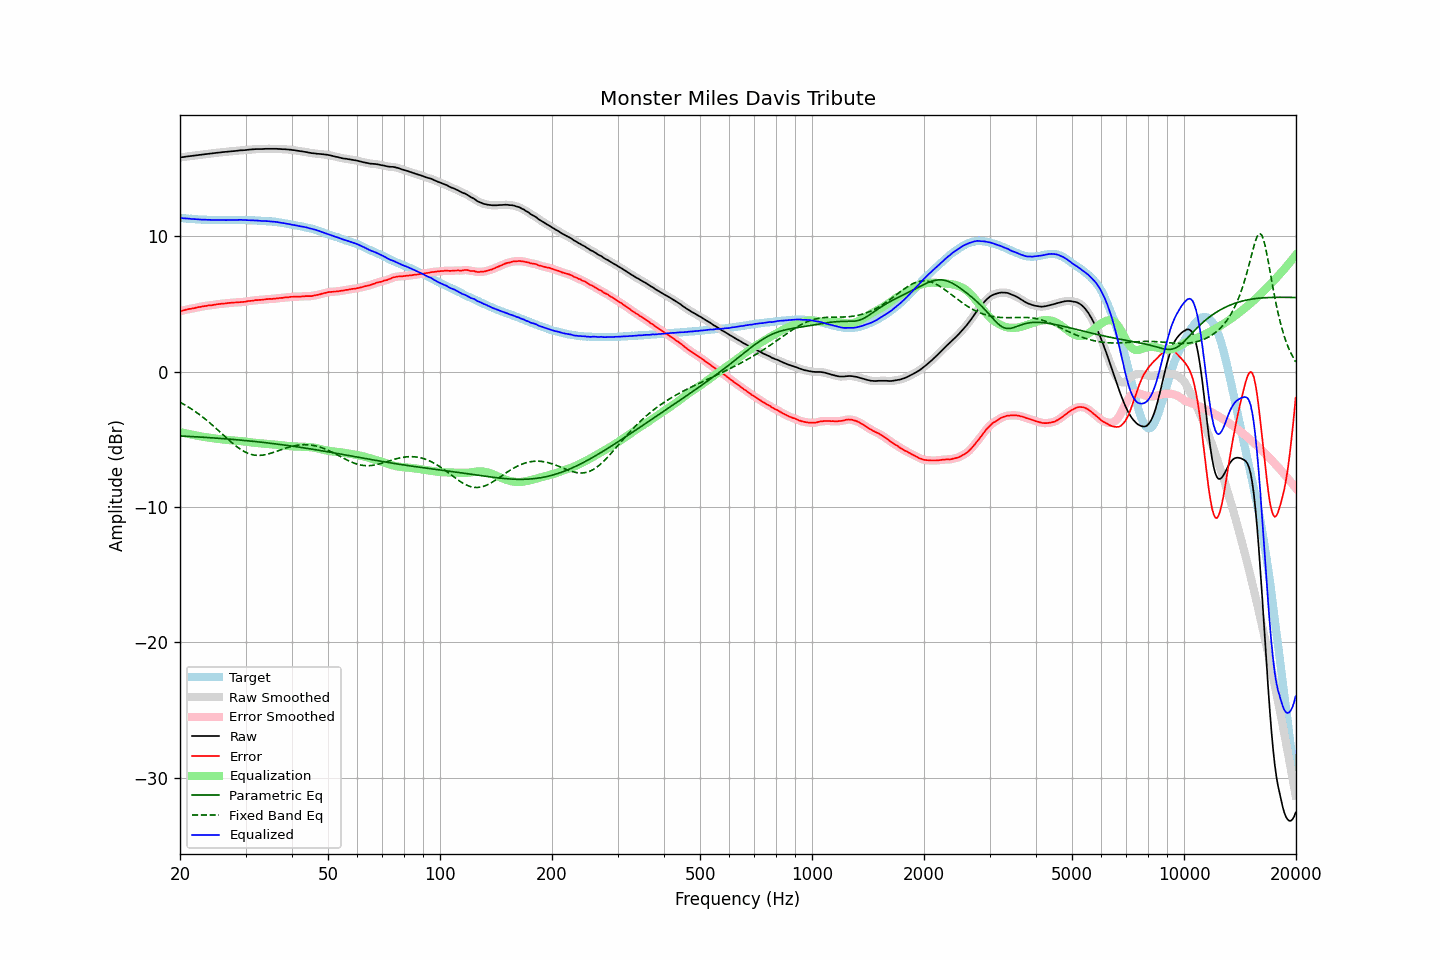

The table this chart was drawn from, first rows:
frequency, raw, error, smoothed, error_smoothed, equalization, parametric_eq, fixed_band_eq, equalized_raw, equalized_smoothed, target
20.00, 15.81, 4.46, 15.81, 4.46, -4.47, -4.75, -2.26, 11.35, 11.35, 11.35
20.20, 15.83, 4.49, 15.83, 4.49, -4.49, -4.76, -2.33, 11.34, 11.34, 11.34
20.40, 15.84, 4.51, 15.85, 4.52, -4.52, -4.77, -2.39, 11.32, 11.33, 11.33
20.61, 15.86, 4.54, 15.86, 4.55, -4.55, -4.77, -2.46, 11.32, 11.32, 11.32
20.81, 15.88, 4.58, 15.88, 4.58, -4.57, -4.78, -2.53, 11.31, 11.31, 11.30
21.02, 15.89, 4.60, 15.90, 4.60, -4.60, -4.78, -2.60, 11.30, 11.30, 11.29
21.23, 15.91, 4.63, 15.91, 4.63, -4.62, -4.79, -2.68, 11.29, 11.29, 11.28
21.44, 15.92, 4.63, 15.93, 4.64, -4.65, -4.80, -2.75, 11.28, 11.28, 11.29
21.66, 15.94, 4.67, 15.94, 4.67, -4.67, -4.80, -2.83, 11.27, 11.27, 11.27
21.87, 15.95, 4.68, 15.96, 4.69, -4.70, -4.81, -2.91, 11.26, 11.26, 11.27
22.09, 15.97, 4.72, 15.97, 4.72, -4.72, -4.82, -2.99, 11.25, 11.25, 11.25
22.31, 15.98, 4.74, 15.99, 4.74, -4.74, -4.82, -3.08, 11.24, 11.24, 11.24
22.54, 16.00, 4.77, 16.00, 4.77, -4.77, -4.83, -3.17, 11.24, 11.24, 11.23
22.76, 16.01, 4.78, 16.01, 4.79, -4.79, -4.84, -3.26, 11.22, 11.23, 11.23
22.99, 16.03, 4.81, 16.03, 4.81, -4.81, -4.85, -3.35, 11.22, 11.22, 11.22
23.22, 16.04, 4.83, 16.05, 4.83, -4.83, -4.85, -3.44, 11.21, 11.22, 11.21
23.45, 16.06, 4.84, 16.06, 4.85, -4.85, -4.86, -3.54, 11.22, 11.21, 11.22
23.69, 16.07, 4.86, 16.08, 4.87, -4.86, -4.87, -3.63, 11.21, 11.21, 11.21
23.92, 16.09, 4.89, 16.09, 4.88, -4.88, -4.88, -3.73, 11.21, 11.21, 11.20
24.16, 16.10, 4.89, 16.10, 4.90, -4.90, -4.88, -3.84, 11.20, 11.20, 11.21
24.40, 16.11, 4.90, 16.12, 4.91, -4.92, -4.89, -3.94, 11.20, 11.20, 11.21
24.65, 16.13, 4.93, 16.13, 4.93, -4.93, -4.90, -4.04, 11.20, 11.20, 11.20
24.89, 16.14, 4.94, 16.15, 4.95, -4.95, -4.91, -4.15, 11.19, 11.20, 11.20
25.14, 16.16, 4.97, 16.16, 4.97, -4.96, -4.92, -4.26, 11.20, 11.20, 11.19
25.39, 16.17, 4.98, 16.17, 4.98, -4.98, -4.93, -4.36, 11.19, 11.19, 11.19
25.65, 16.18, 4.99, 16.19, 5.00, -4.99, -4.94, -4.47, 11.19, 11.19, 11.19
25.91, 16.20, 5.01, 16.20, 5.01, -5.01, -4.94, -4.58, 11.19, 11.19, 11.19
26.16, 16.21, 5.01, 16.21, 5.02, -5.02, -4.95, -4.69, 11.19, 11.19, 11.20
26.43, 16.22, 5.03, 16.22, 5.03, -5.04, -4.96, -4.80, 11.19, 11.19, 11.19
26.69, 16.23, 5.04, 16.24, 5.05, -5.05, -4.97, -4.91, 11.19, 11.19, 11.19
26.96, 16.25, 5.06, 16.25, 5.06, -5.06, -4.98, -5.02, 11.19, 11.19, 11.19
27.23, 16.26, 5.07, 16.26, 5.07, -5.07, -4.99, -5.12, 11.19, 11.19, 11.19
27.50, 16.27, 5.08, 16.27, 5.08, -5.08, -5.00, -5.22, 11.19, 11.19, 11.19
27.77, 16.28, 5.08, 16.28, 5.09, -5.09, -5.01, -5.32, 11.19, 11.19, 11.20
28.05, 16.29, 5.10, 16.29, 5.10, -5.10, -5.02, -5.42, 11.20, 11.19, 11.19
28.33, 16.30, 5.10, 16.30, 5.11, -5.11, -5.03, -5.51, 11.20, 11.20, 11.20
28.62, 16.31, 5.11, 16.32, 5.11, -5.11, -5.04, -5.60, 11.20, 11.20, 11.20
28.90, 16.33, 5.12, 16.33, 5.12, -5.12, -5.05, -5.69, 11.21, 11.21, 11.21
29.19, 16.34, 5.13, 16.34, 5.13, -5.13, -5.06, -5.77, 11.21, 11.21, 11.21
29.48, 16.34, 5.14, 16.35, 5.14, -5.15, -5.08, -5.84, 11.20, 11.20, 11.20
29.78, 16.35, 5.15, 16.35, 5.15, -5.16, -5.09, -5.91, 11.19, 11.19, 11.20
30.08, 16.36, 5.16, 16.37, 5.17, -5.17, -5.10, -5.97, 11.19, 11.19, 11.20
30.38, 16.38, 5.20, 16.38, 5.19, -5.19, -5.11, -6.02, 11.19, 11.19, 11.18
30.68, 16.39, 5.21, 16.39, 5.21, -5.21, -5.12, -6.07, 11.19, 11.18, 11.18
30.99, 16.40, 5.22, 16.40, 5.22, -5.22, -5.13, -6.11, 11.18, 11.18, 11.18
31.30, 16.41, 5.23, 16.41, 5.24, -5.24, -5.15, -6.14, 11.17, 11.17, 11.18
31.61, 16.42, 5.25, 16.42, 5.25, -5.25, -5.16, -6.16, 11.17, 11.17, 11.17
31.93, 16.43, 5.28, 16.43, 5.27, -5.27, -5.17, -6.18, 11.17, 11.16, 11.15
32.24, 16.43, 5.27, 16.43, 5.28, -5.28, -5.18, -6.19, 11.16, 11.16, 11.16
32.57, 16.43, 5.29, 16.43, 5.29, -5.29, -5.20, -6.19, 11.14, 11.14, 11.14
32.89, 16.43, 5.29, 16.43, 5.29, -5.30, -5.21, -6.19, 11.13, 11.13, 11.14
33.22, 16.43, 5.30, 16.44, 5.30, -5.31, -5.22, -6.18, 11.12, 11.13, 11.13
33.55, 16.44, 5.31, 16.44, 5.32, -5.32, -5.24, -6.16, 11.12, 11.12, 11.13
33.89, 16.45, 5.33, 16.45, 5.33, -5.33, -5.25, -6.14, 11.12, 11.12, 11.12
34.23, 16.45, 5.35, 16.45, 5.35, -5.34, -5.26, -6.11, 11.11, 11.11, 11.10
34.57, 16.45, 5.35, 16.45, 5.36, -5.35, -5.28, -6.08, 11.10, 11.10, 11.10
34.92, 16.45, 5.37, 16.45, 5.36, -5.36, -5.29, -6.05, 11.09, 11.09, 11.08
35.27, 16.45, 5.35, 16.45, 5.37, -5.37, -5.31, -6.01, 11.08, 11.08, 11.10
35.62, 16.45, 5.38, 16.45, 5.38, -5.38, -5.32, -5.97, 11.07, 11.07, 11.07
35.97, 16.45, 5.38, 16.45, 5.39, -5.39, -5.33, -5.93, 11.06, 11.06, 11.07
... 635 more rows
